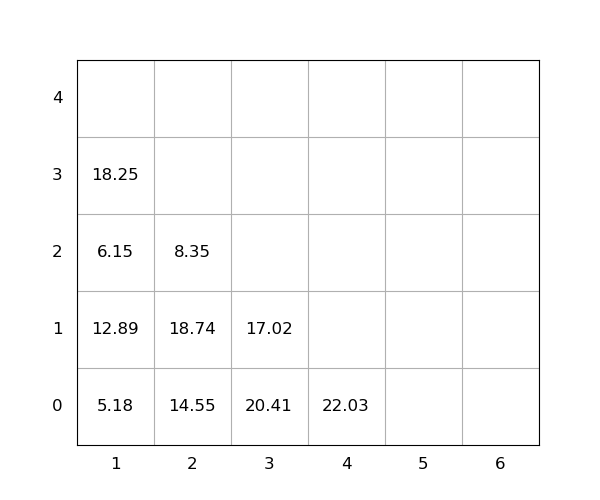

The table this chart was drawn from, first rows:
idx, loc_x, loc_y, loc_z, weight, seq, emerg, reloc, size(ft)
1, 2, 0, 0, 14.55, 1, 0, 1.0, 20
2, 2, 0, 1, 18.74, 2, 0, 1.0, 20
3, 1, 0, 0, 5.18, 3, 0, 0, 20
4, 1, 0, 1, 12.89, 4, 0, 1.0, 20
5, 3, 0, 0, 20.41, 5, 0, 1.0, 20
6, 1, 0, 2, 6.15, 6, 0, 1.0, 20
7, 1, 0, 3, 18.25, 7, 0, 1.0, 20
8, 2, 0, 2, 8.35, 8, 0, 1.0, 20
9, 4, 0, 0, 22.03, 9, 0, 0, 20
10, 3, 0, 1, 17.02, 10, 0, 1.0, 20
